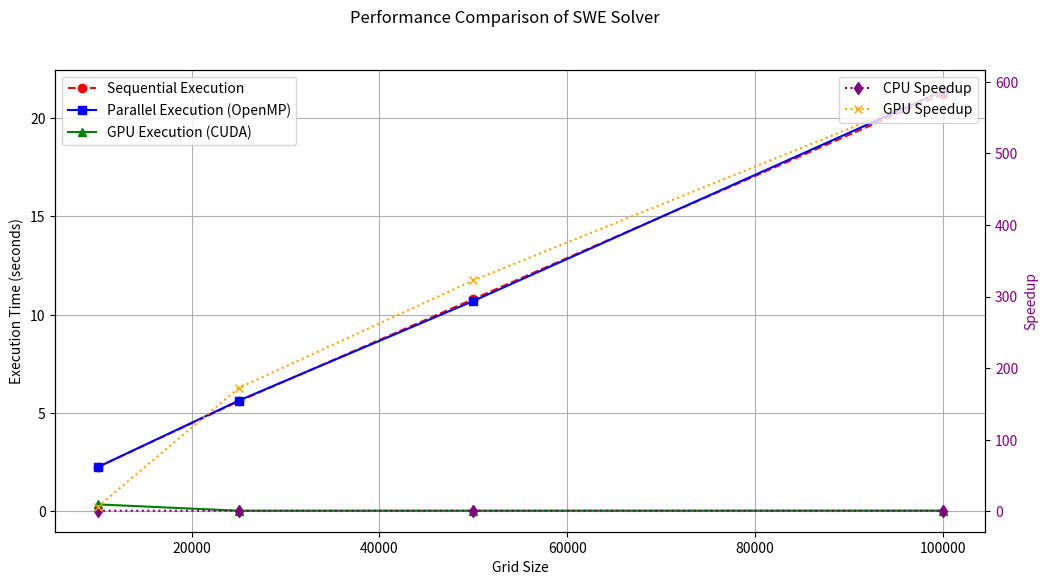

The script that saved this image:
import matplotlib.pyplot as plt
import numpy as np

# Define the grid sizes tested in the benchmarks
grid_sizes = [10000, 25000, 50000, 100000]

# Extracted execution times from performance_results.txt
sequential_times = [2.24770, 5.59528, 10.79711, 21.23850]
parallel_times = [2.24670, 5.62904, 10.70089, 21.39217]
gpu_times = [0.35461, 0.03248, 0.03346, 0.03615]

# Compute speedup
cpu_speedup = np.array(sequential_times) / np.array(parallel_times)
gpu_speedup = np.array(sequential_times) / np.array(gpu_times)

# Create the figure
fig, ax1 = plt.subplots(figsize=(12, 6))

# Plot execution times
ax1.set_xlabel("Grid Size")
ax1.set_ylabel("Execution Time (seconds)", color='black')
ax1.plot(grid_sizes, sequential_times, label="Sequential Execution", marker='o', linestyle='--', color='red')
ax1.plot(grid_sizes, parallel_times, label="Parallel Execution (OpenMP)", marker='s', linestyle='-', color='blue')
ax1.plot(grid_sizes, gpu_times, label="GPU Execution (CUDA)", marker='^', linestyle='-', color='green')
ax1.tick_params(axis='y', labelcolor='black')

# Add a second y-axis for speedup values
ax2 = ax1.twinx()
ax2.set_ylabel("Speedup", color='purple')
ax2.plot(grid_sizes, cpu_speedup, label="CPU Speedup", marker='d', linestyle=':', color='purple')
ax2.plot(grid_sizes, gpu_speedup, label="GPU Speedup", marker='x', linestyle=':', color='orange')
ax2.tick_params(axis='y', labelcolor='purple')

# Title and legend
fig.suptitle("Performance Comparison of SWE Solver")
ax1.legend(loc='upper left')
ax2.legend(loc='upper right')
ax1.grid(True)

# Save the plot as an image file
plt.savefig("performance_comparison.png")

# Show the plot
plt.show()
